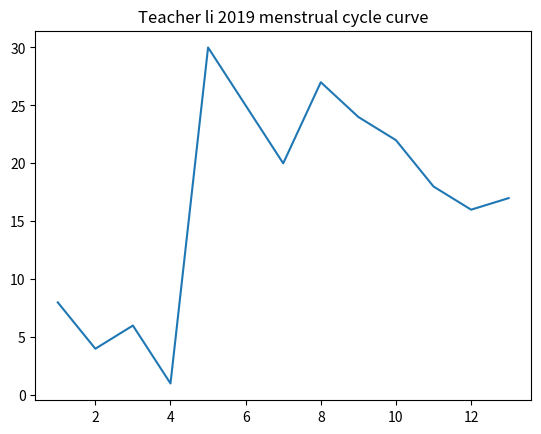

Write the Python code that produced this figure.
#coding:utf-8
# 导入本次需要的模块
###0706
#  数据可视化（画图）0730
from matplotlib import pyplot as plt
x = range(1,14,1)
y = [8,4,6,1,30,25,20,27,24,22,18,16,17,]
plt.plot(x,y)
# 标题
plt.title('Teacher li 2019 menstrual cycle curve')
plt.show()
